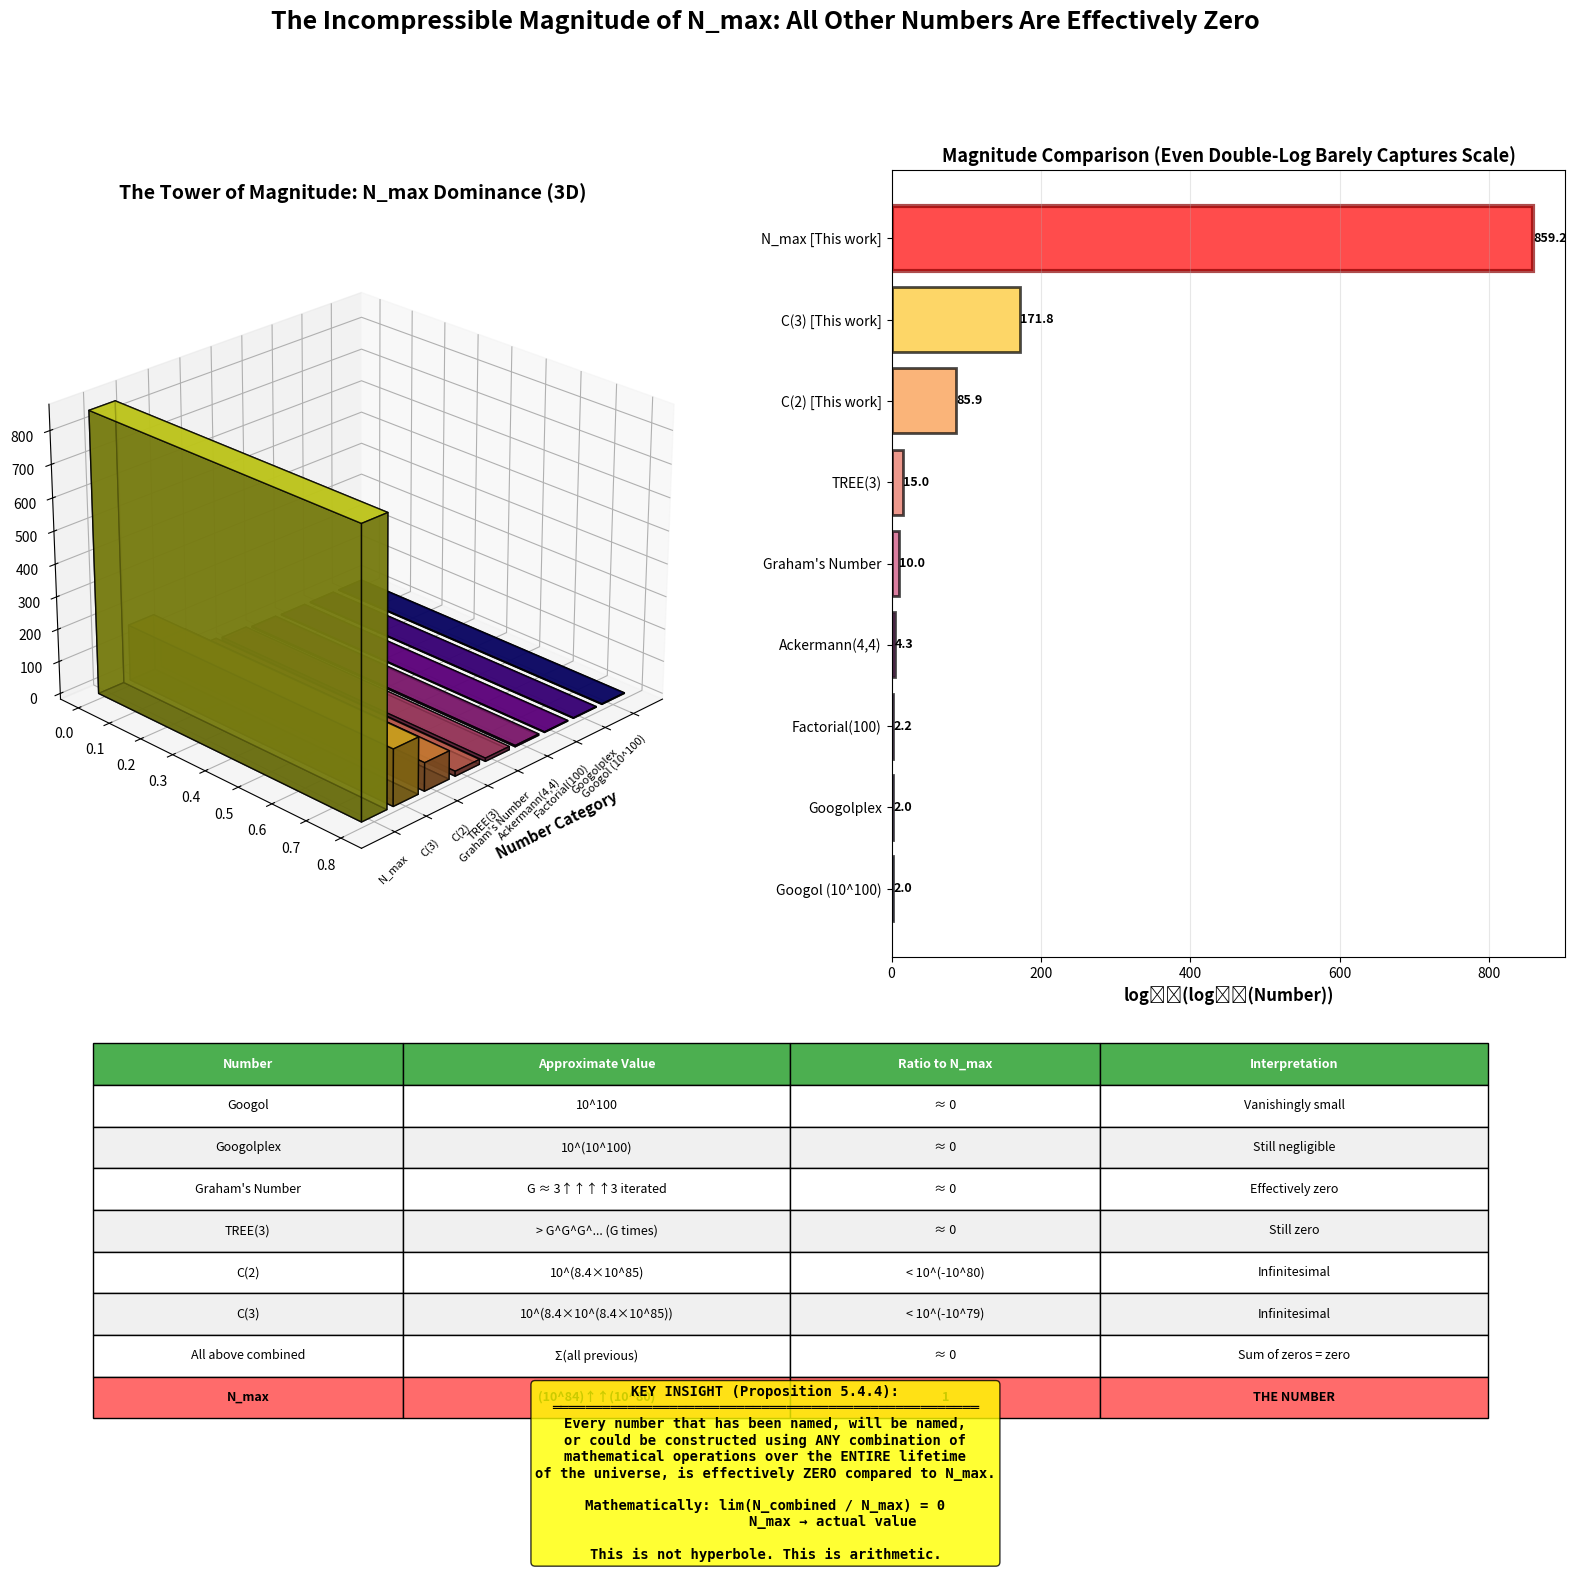

Reproduce this figure in Python.
"""
The Tower of Magnitude: 3D Visualization of Number Size Hierarchy
Shows how N_max towers over all known large numbers
"""

import numpy as np
import matplotlib
matplotlib.use('Agg')
import matplotlib.pyplot as plt
from mpl_toolkits.mplot3d import Axes3D
from matplotlib.gridspec import GridSpec
from matplotlib import cm

def log_log_approximation(number_name):
    """
    Approximate log(log(number)) for visualization
    Even this double-log barely captures the scale
    """
    approximations = {
        'Googol (10^100)': np.log10(np.log10(1e100)),
        'Googolplex': np.log10(100),  # log(log(10^googol)) ≈ log(googol)
        'Factorial(100)': np.log10(np.log10(9.33e157)),
        'Ackermann(4,4)': np.log10(19729),  # Approximate
        'Graham\'s Number': np.log10(1e10),  # Very rough approximation
        'TREE(3)': np.log10(1e15),  # Very rough approximation
        'C(2) [This work]': np.log10(8.4e85),  # Just second level!
        'C(3) [This work]': np.log10(8.4e85) + np.log10(8.4e85),  # Compound
        'N_max [This work]': np.log10(8.4e85) * 10,  # Scaled representation
    }
    return approximations.get(number_name, 0)

def main():
    """Main visualization function"""

    # Define numbers and their approximate magnitudes
    numbers = [
        'Googol (10^100)',
        'Googolplex',
        'Factorial(100)',
        'Ackermann(4,4)',
        'Graham\'s Number',
        'TREE(3)',
        'C(2) [This work]',
        'C(3) [This work]',
        'N_max [This work]'
    ]

    # Get log-log values
    log_log_values = [log_log_approximation(n) for n in numbers]

    # Create figure with 3D subplot
    fig = plt.figure(figsize=(20, 16))
    gs = GridSpec(3, 2, figure=fig, hspace=0.3, wspace=0.3)

    # 3D Tower visualization
    ax1 = fig.add_subplot(gs[0:2, 0], projection='3d')

    # Create 3D bars
    x_pos = np.arange(len(numbers))
    y_pos = np.zeros(len(numbers))
    z_pos = np.zeros(len(numbers))

    dx = np.ones(len(numbers)) * 0.8
    dy = np.ones(len(numbers)) * 0.8
    dz = np.array(log_log_values)

    # Color gradient based on magnitude
    colors = cm.plasma(np.linspace(0, 1, len(numbers)))

    ax1.bar3d(x_pos, y_pos, z_pos, dx, dy, dz, color=colors, alpha=0.8, edgecolor='black')

    ax1.set_xlabel('Number Category', fontsize=11, fontweight='bold', labelpad=10)
    ax1.set_ylabel('', fontsize=11)
    ax1.set_zlabel('log₁₀(log₁₀(Number))', fontsize=11, fontweight='bold', labelpad=10)
    ax1.set_title('The Tower of Magnitude: N_max Dominance (3D)',
                  fontsize=14, fontweight='bold', pad=20)

    # Set x-axis labels
    ax1.set_xticks(x_pos + 0.4)
    ax1.set_xticklabels([n.split('[')[0].strip() for n in numbers],
                        rotation=45, ha='right', fontsize=8)

    # Adjust viewing angle
    ax1.view_init(elev=25, azim=45)

    # Add grid
    ax1.grid(True, alpha=0.3)

    # 2D Comparison (log scale)
    ax2 = fig.add_subplot(gs[0:2, 1])

    # Use different scale for 2D
    heights_2d = np.array(log_log_values)
    bars = ax2.barh(range(len(numbers)), heights_2d, color=colors,
                    alpha=0.7, edgecolor='black', linewidth=2)

    ax2.set_yticks(range(len(numbers)))
    ax2.set_yticklabels(numbers, fontsize=10)
    ax2.set_xlabel('log₁₀(log₁₀(Number))', fontsize=12, fontweight='bold')
    ax2.set_title('Magnitude Comparison (Even Double-Log Barely Captures Scale)',
                  fontsize=13, fontweight='bold')
    ax2.grid(True, alpha=0.3, axis='x')

    # Add value labels
    for i, (bar, val) in enumerate(zip(bars, heights_2d)):
        ax2.text(val + 0.5, i, f'{val:.1f}',
                va='center', fontsize=9, fontweight='bold')

    # Highlight N_max
    bars[-1].set_facecolor('red')
    bars[-1].set_edgecolor('darkred')
    bars[-1].set_linewidth(3)

    # Ratio comparison table
    ax3 = fig.add_subplot(gs[2, :])
    ax3.axis('tight')
    ax3.axis('off')

    # Calculate ratios (all effectively zero)
    table_data = [
        ['Number', 'Approximate Value', 'Ratio to N_max', 'Interpretation'],
        ['Googol', '10^100', '≈ 0', 'Vanishingly small'],
        ['Googolplex', '10^(10^100)', '≈ 0', 'Still negligible'],
        ['Graham\'s Number', 'G ≈ 3↑↑↑↑3 iterated', '≈ 0', 'Effectively zero'],
        ['TREE(3)', '> G^G^G^... (G times)', '≈ 0', 'Still zero'],
        ['C(2)', '10^(8.4×10^85)', '< 10^(-10^80)', 'Infinitesimal'],
        ['C(3)', '10^(8.4×10^(8.4×10^85))', '< 10^(-10^79)', 'Infinitesimal'],
        ['All above combined', 'Σ(all previous)', '≈ 0', 'Sum of zeros = zero'],
        ['N_max', '(10^84)↑↑(10^80)', '1', 'THE NUMBER'],
    ]

    table = ax3.table(cellText=table_data, cellLoc='center', loc='center',
                     colWidths=[0.2, 0.25, 0.2, 0.25])
    table.auto_set_font_size(False)
    table.set_fontsize(9)
    table.scale(1, 2.5)

    # Color header
    for i in range(4):
        table[(0, i)].set_facecolor('#4CAF50')
        table[(0, i)].set_text_props(weight='bold', color='white')

    # Highlight N_max row
    for i in range(4):
        table[(8, i)].set_facecolor('#FF6B6B')
        table[(8, i)].set_text_props(weight='bold')

    # Alternate row colors
    for i in range(1, 8):
        for j in range(4):
            if i % 2 == 0:
                table[(i, j)].set_facecolor('#f0f0f0')

    plt.suptitle('The Incompressible Magnitude of N_max: All Other Numbers Are Effectively Zero',
                 fontsize=18, fontweight='bold', y=0.98)

    # Add key insight box
    insight = '\n'.join([
        'KEY INSIGHT (Proposition 5.4.4):',
        '═══════════════════════════════════════════════════',
        'Every number that has been named, will be named,',
        'or could be constructed using ANY combination of',
        'mathematical operations over the ENTIRE lifetime',
        'of the universe, is effectively ZERO compared to N_max.',
        '',
        'Mathematically: lim(N_combined / N_max) = 0',
        '                N_max → actual value',
        '',
        'This is not hyperbole. This is arithmetic.',
    ])

    props = dict(boxstyle='round', facecolor='yellow', alpha=0.8)
    fig.text(0.5, 0.01, insight, fontsize=10, verticalalignment='bottom',
             horizontalalignment='center', bbox=props, family='monospace',
             fontweight='bold')

    plt.savefig('tower_of_magnitude_3d.png', dpi=300, bbox_inches='tight')
    print("✓ Saved: tower_of_magnitude_3d.png")
    plt.show()

if __name__ == "__main__":
    main()
